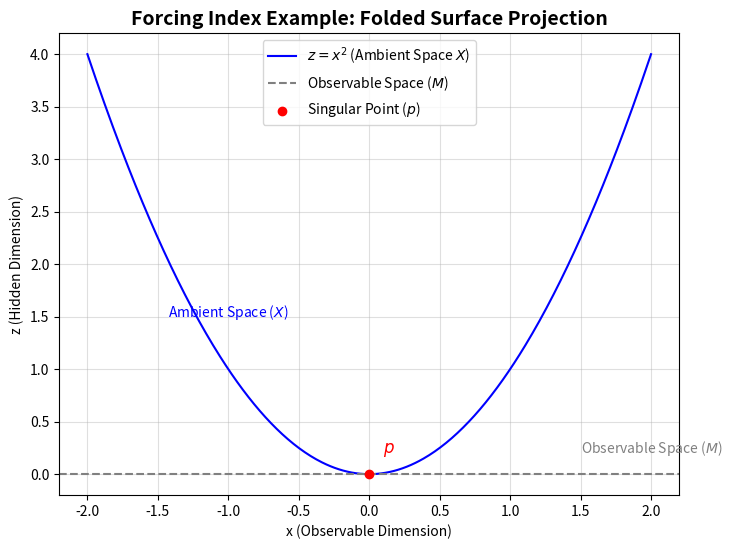

This chart was generated by the following Python code:
import matplotlib.pyplot as plt
import numpy as np

# Define the x and z coordinates for the folded surface (z = x^2)
x = np.linspace(-2, 2, 400)
z = x**2

# Create the plot
plt.figure(figsize=(8, 6))

# Plot the folded surface
plt.plot(x, z, label=r"$z = x^2$ (Ambient Space $X$)", color='blue')

# Add the x-axis as the observable space (M)
plt.axhline(0, color='gray', linestyle='--', label="Observable Space ($M$)")

# Highlight the singularity (fold point at the origin)
plt.scatter(0, 0, color='red', label="Singular Point ($p$)", zorder=5)

# Annotate the plot
plt.text(-1, 1.5, "Ambient Space ($X$)", fontsize=10, color='blue', ha='center')
plt.text(1.5, 0.2, "Observable Space ($M$)", fontsize=10, color='gray')
plt.text(0.1, 0.2, "$p$", fontsize=12, color='red')

# Add a grid, legend, and titles
plt.grid(alpha=0.4)
plt.title("Forcing Index Example: Folded Surface Projection", fontsize=14, fontweight="bold")
plt.xlabel("x (Observable Dimension)")
plt.ylabel("z (Hidden Dimension)")
plt.legend(fontsize=10)

plt.show()
# Show the plot